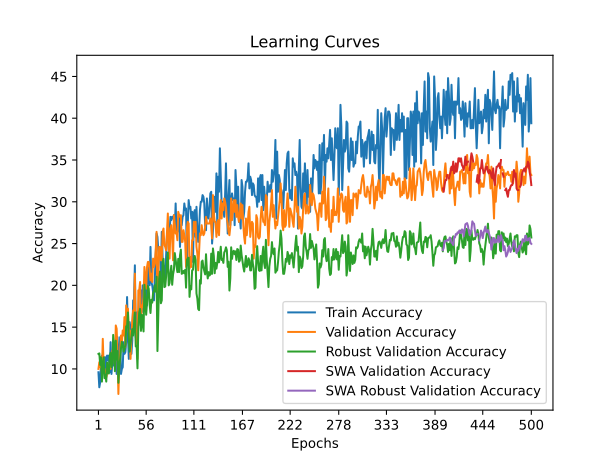

Values plotted in this chart, from the file beside it:
time; train_accuracy; train_loss; valid_accuracy; valid_loss; valid_accuracy_robust; valid_accuracy_swa; valid_accuracy_robust_swa
17,2099; 9,6000; 2,4440; 10,0000; 2,3160; 11,7931; 10,0000; 11,7931
56,9637; 7,8000; 2,4178; 10,8000; 2,3225; 11,8621; 10,8000; 11,8621
77,4657; 8,4000; 2,4275; 10,2000; 2,3283; 10,4828; 10,2000; 10,4828
90,8039; 10,6000; 2,3615; 11,4000; 2,3287; 11,3793; 11,4000; 11,3793
108,9768; 11,6000; 2,3556; 9,6000; 2,3223; 8,4828; 9,6000; 8,4828
140,5029; 11,2000; 2,3564; 13,6000; 2,3344; 10,6207; 13,6000; 10,6207
157,0796; 11,0000; 2,3391; 10,2000; 3,1678; 11,3793; 10,2000; 11,3793
174,4831; 11,4000; 2,4233; 10,0000; 2,6454; 8,8966; 10,0000; 8,8966
198,2696; 9,0000; 2,4181; 9,6000; 3,2075; 9,3103; 9,6000; 9,3103
216,4895; 11,4000; 2,3978; 9,0000; 3,7892; 8,4828; 9,0000; 8,4828
230,9000; 11,6000; 2,4258; 9,4000; 5,9488; 10,7586; 9,4000; 10,7586
247,6952; 11,0000; 2,6632; 10,0000; 5,8785; 9,5172; 10,0000; 9,5172
266,1153; 11,6000; 2,5072; 10,0000; 9,9369; 9,4483; 10,0000; 9,4483
291,2308; 9,6000; 2,6144; 10,8000; 8,8806; 11,5172; 10,8000; 11,5172
354,5493; 13,2000; 2,6653; 10,0000; 8,0304; 11,9310; 10,0000; 11,9310
385,0316; 9,4000; 2,7973; 11,2000; 16,1212; 10,2069; 11,2000; 10,2069
449,7101; 10,6000; 2,7613; 12,2000; 6,5712; 10,6207; 12,2000; 10,6207
465,2322; 10,4000; 2,5789; 12,2000; 6,0027; 14,0690; 12,2000; 14,0690
478,5917; 11,6000; 2,5948; 11,6000; 10,4606; 12,6897; 11,6000; 12,6897
520,7071; 13,0000; 2,7271; 10,4000; 15,5275; 9,7241; 10,4000; 9,7241
535,5805; 13,2000; 2,6416; 15,2000; 10,5156; 13,3793; 15,2000; 13,3793
550,7661; 9,4000; 2,7169; 14,8000; 5,6459; 11,1034; 14,8000; 11,1034
572,5999; 13,8000; 2,5768; 11,6000; 4,3372; 12,1379; 11,6000; 12,1379
592,1074; 11,8000; 2,6256; 7,0000; 3,4249; 8,3448; 7,0000; 8,3448
609,5979; 10,0000; 2,5897; 10,6000; 5,2821; 10,2759; 10,6000; 10,2759
638,5207; 13,8000; 2,8771; 12,0000; 4,2644; 11,1724; 12,0000; 11,1724
656,6907; 9,4000; 3,0800; 14,0000; 3,6227; 12,4828; 14,0000; 12,4828
670,3247; 10,0000; 2,7398; 13,2000; 3,1617; 13,2414; 13,2000; 13,2414
733,2766; 10,2000; 2,7838; 14,6000; 3,3640; 12,8966; 14,6000; 12,8966
752,9909; 13,2000; 2,7555; 14,0000; 2,6063; 12,0690; 14,0000; 12,0690
816,2320; 11,8000; 2,5827; 16,2000; 3,5802; 12,3448; 16,2000; 12,3448
834,8840; 12,0000; 2,6857; 12,6000; 2,5357; 12,8966; 12,6000; 12,8966
848,2484; 13,2000; 2,5362; 17,6000; 2,4321; 15,1034; 17,6000; 15,1034
866,7392; 18,6000; 2,4909; 16,4000; 12,2543; 14,9655; 16,4000; 14,9655
885,1133; 14,2000; 2,5184; 17,2000; 24,4333; 16,7586; 17,2000; 16,7586
902,7647; 11,2000; 2,6411; 14,4000; 3,2944; 13,7931; 14,4000; 13,7931
924,9056; 15,6000; 2,7308; 14,6000; 2,9073; 12,0690; 14,6000; 12,0690
951,3004; 14,8000; 2,4302; 11,2000; 27,3892; 12,8966; 11,2000; 12,8966
968,9786; 11,8000; 2,3901; 13,8000; 18,5104; 13,8621; 13,8000; 13,8621
986,9851; 13,4000; 2,3459; 15,8000; 12,5272; 14,7586; 15,8000; 14,7586
1005,6818; 18,2000; 2,3021; 17,0000; 2,6539; 14,0000; 17,0000; 14,0000
1020,3344; 18,2000; 2,3952; 17,0000; 2,3624; 15,3793; 17,0000; 15,3793
1046,6150; 22,4000; 2,3613; 21,4000; 2,2112; 16,7586; 21,4000; 16,7586
1080,9838; 13,8000; 2,5236; 14,4000; 2,5030; 12,6897; 14,4000; 12,6897
1115,2676; 15,6000; 2,3911; 14,6000; 2,8671; 12,7586; 14,6000; 12,7586
1136,6110; 16,8000; 2,3643; 11,2000; 3,1701; 10,0690; 11,2000; 10,0690
1151,4965; 15,2000; 2,4206; 19,4000; 3,5401; 15,0345; 19,4000; 15,0345
1164,8194; 17,2000; 2,3451; 19,4000; 4,2432; 16,7586; 19,4000; 16,7586
1186,9435; 16,8000; 2,2908; 20,4000; 4,6323; 17,1724; 20,4000; 17,1724
1206,1365; 19,4000; 2,3277; 15,2000; 36,3333; 14,5517; 15,2000; 14,5517
1224,9800; 16,8000; 2,2902; 17,6000; 11,8614; 16,4828; 17,6000; 16,4828
1253,5669; 20,0000; 2,2456; 17,4000; 9,0906; 15,4483; 17,4000; 15,4483
1272,3756; 18,8000; 2,3333; 18,6000; 4,8975; 14,4828; 18,6000; 14,4828
1294,7904; 17,0000; 2,2914; 22,2000; 3,9063; 20,0690; 22,2000; 20,0690
1308,5453; 20,6000; 2,2746; 20,8000; 2,3134; 18,2759; 20,8000; 18,2759
1324,4904; 20,4000; 2,2482; 19,6000; 2,8239; 16,4828; 19,6000; 16,4828
1339,7888; 17,6000; 2,2572; 22,2000; 2,1336; 17,9310; 22,2000; 17,9310
1365,5114; 22,2000; 2,2272; 22,8000; 2,1783; 19,9310; 22,8000; 19,9310
1381,4796; 21,4000; 2,2760; 22,8000; 10,2619; 19,5862; 22,8000; 19,5862
1419,2064; 20,0000; 2,2566; 21,8000; 5,0616; 17,7241; 21,8000; 17,7241
... 440 more rows
